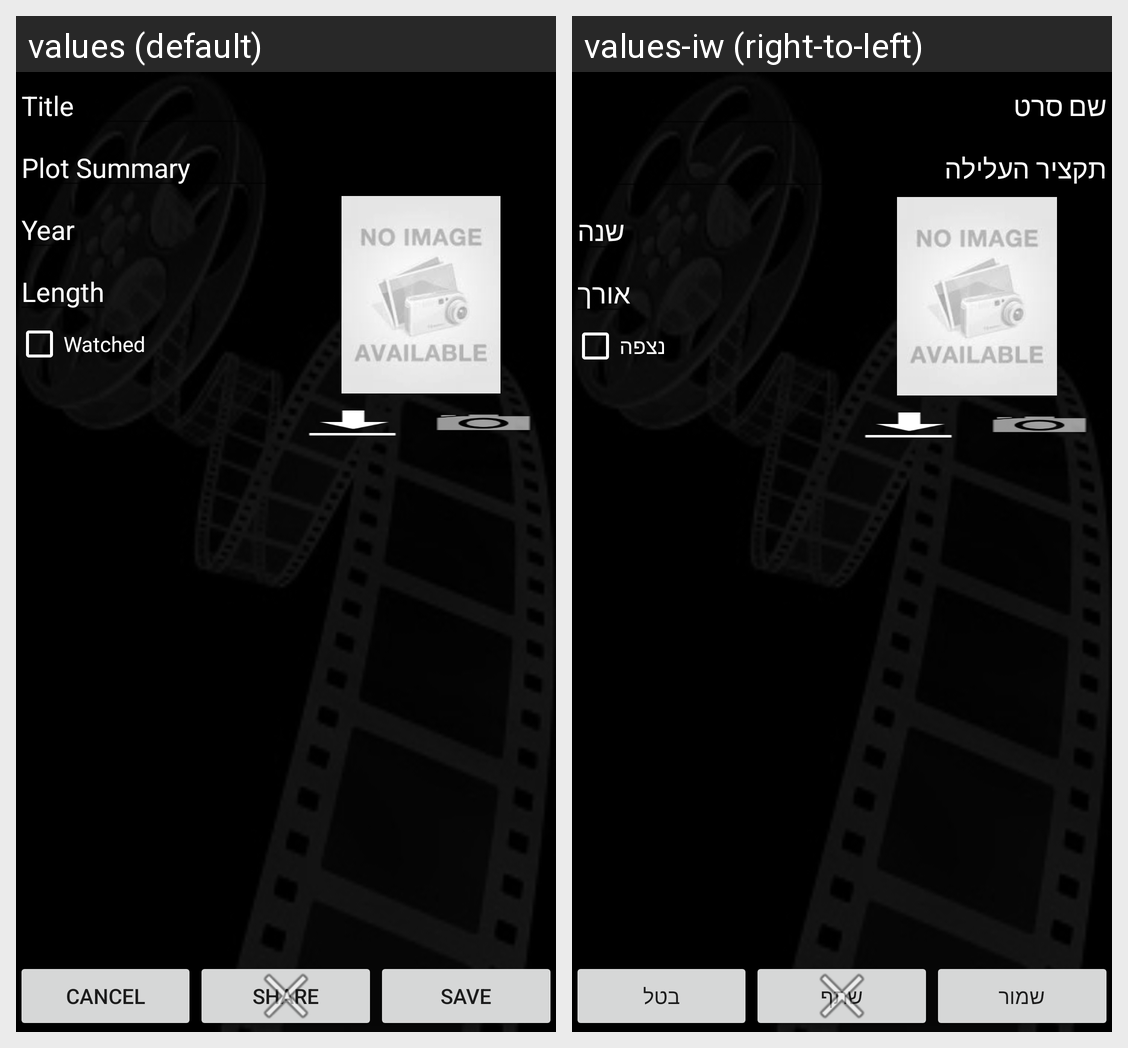

Translations of the strings shown on this Android screen, per locale in the grid:
Android screen res/layout/activity_edit_movie.xml rendered under 2 locales, left to right: values (default), values-iw (right-to-left). Device: Nexus 5 (rendered at 1080×1920; each locale shown at half size, 540×960, under a caption strip naming it); theme Theme.MyAppTheme.
Strings drawn on this screen, with the default value and each locale's value (text and hints the layout hard-codes, and strings that could not be matched under every locale, appear in the picture but are not listed):

activity_edit_movie_editTitle
  values: Title
  values-iw: שם סרט

activity_edit_movie_editPlot
  values: Plot Summary
  values-iw: תקציר העלילה

activity_edit_movie_yearEdit
  values: Year
  values-iw: שנה

activity_edit_movie_lengthEdit
  values: Length
  values-iw: אורך

activity_edit_movie_watched_check
  values: Watched
  values-iw: נצפה

activity_edit_movie_btnCancle
  values: cancel
  values-iw: בטל

activity_edit_movie_btnShare
  values: share
  values-iw: שתף

activity_edit_movie_btnOK
  values: save
  values-iw: שמור
